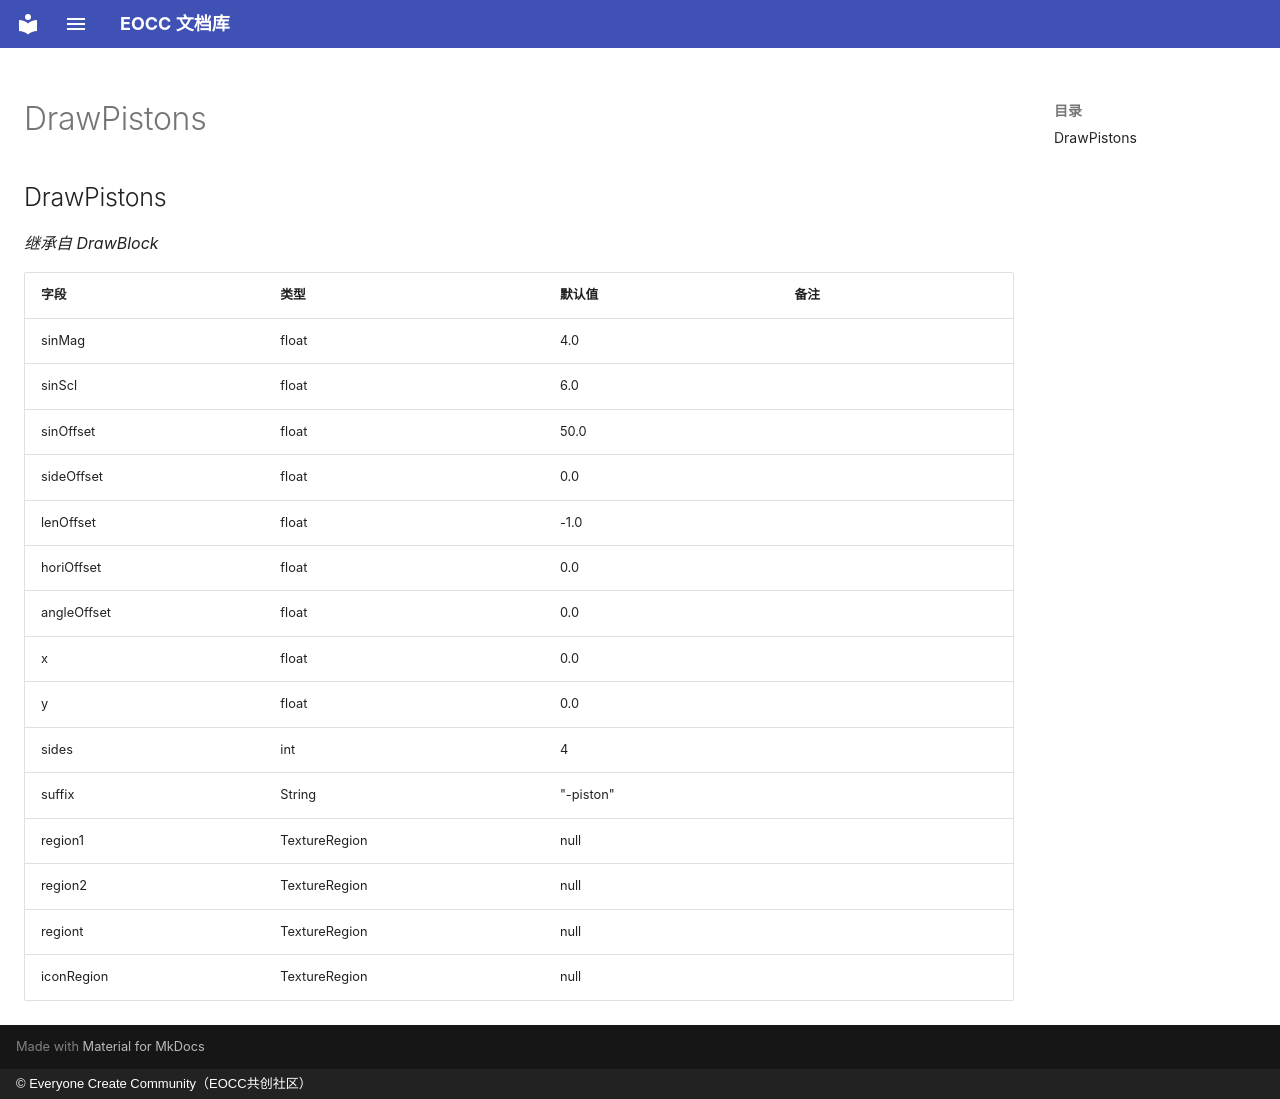

repository: eoccc/eoccc.github.io · page: wiki/mindustry/zh/Modding%20Classes/DrawPistons/index.html · generator: mkdocs · copyright: © Everyone Create Community（EOCC共创社区）

# DrawPistons

## DrawPistons

*继承自 DrawBlock*

| 字段 | 类型 | 默认值 | 备注 |
|---|---|---|---|
| sinMag | float | 4.0 |  |
| sinScl | float | 6.0 |  |
| sinOffset | float | 50.0 |  |
| sideOffset | float | 0.0 |  |
| lenOffset | float | -1.0 |  |
| horiOffset | float | 0.0 |  |
| angleOffset | float | 0.0 |  |
| x | float | 0.0 |  |
| y | float | 0.0 |  |
| sides | int | 4 |  |
| suffix | String | "-piston" |  |
| region1 | TextureRegion | null |  |
| region2 | TextureRegion | null |  |
| regiont | TextureRegion | null |  |
| iconRegion | TextureRegion | null |  |
